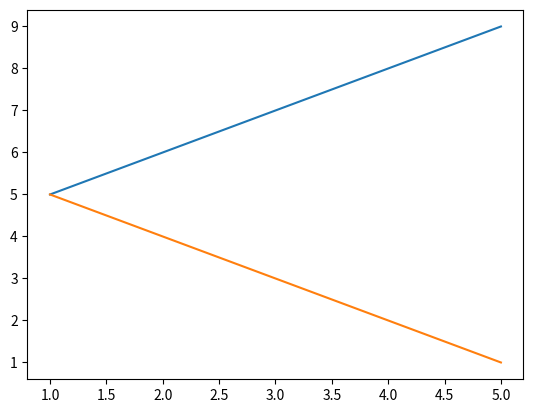

Python code for this plot:
import matplotlib.pyplot as plt
import numpy as np
import pandas as pd

# Matplotlib Line
x=np.array([1,2,3,4,5])
y=np.array([5,6,7,8,9])

# plt.plot(x,y,linestyle='dotted')
# plt.plot(x,y,linestyle='dashed')


# Line Color
# plt.plot(x,y,color='r')

# Line Width
# plt.plot(x,y,lw='20')

# Multiple Line
'''
# plt.plot(y,x)
# plt.plot([1,2,3,4,5])
'''
x2=[1,2,3,4,5]
y2=[5,4,3,2,1]
plt.plot(x,y) #Multiple line in a same plt.plot()
plt.plot(x2,y2)
plt.show()




